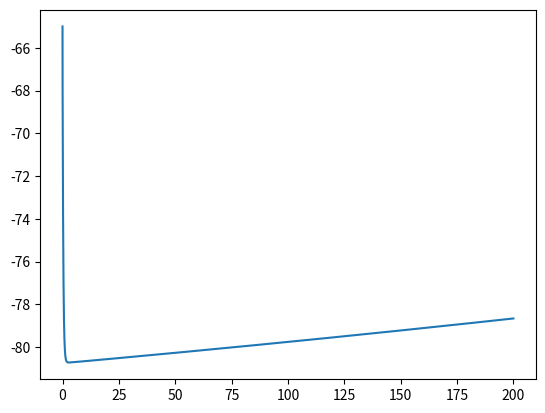

Generate this figure with matplotlib: (Note: this script raises an exception after producing the figure.)
import math
import matplotlib.pyplot as plt
import numpy as np

class CA3_Pyramidal_neuron:
    def __init__(self):
        # self.Steady_Inject_I = 0.02
        # self.V0 = -65
        # self.g_Leak = 1.0/60000
        # self.g_Na = 2.0
        # self.g_CaT = 1e-3  # [-1.1e-3, 2e-3]
        # self.g_KDR = 0.08
        # self.g_A = 0.0001
        # # self.g_M = 0.00002
        # # self.g_AHP = 1.8e-6
        # self.g_KC = 0.0004
        # self.g_CaL = 0.0025
        # self.g_CaN = 0.0025
        # self.Ca_Ionic_extra = 2       # initial extracellular Ca2+ ionic Concentration [nM]
        # self.Ca_Inoic_intracell = 50  # initial intracellular Ca2+ ionic Concentration [nM]
        self.cai_init = 5e-5
        self.cao = 2
        self.E_K = -91
        self.E_Na = 50
        self.v0 = -65

        self.dt = 0.01
        self.t = [0]  # record updating time bar

        #
        # self.m0 = 0.05  # 05 # 0.2
        # self.h0 = 0.6  # 6 # 0.3
        # self.n0 = 0.32  # 32 # 0.8
        self.V = []
        # constants for calculating
        self.F = 96520
        self.R = 8.3134
        self.PI = math.pi
        self.celsius = 30
        self.Temp = self.celsius + 273.14
        # membrane properties
        self.Rm = 60000
        self.cm = 1e-3
        self.Ra = 2e-2

        # define ionic conductance(S/cm^2)
        self.g_na11 = 2.0
        self.g_catbar = 0.45
        self.g_cat31 = 0.45
        self.g_cat32 = 0.45
        self.g_cat33 = 0.45
        self.g_catbar_C4565 = 1.6*0.45  # mutation of CaT channel
        self.g_canbar = 0.0025
        self.g_calbar = 0.0025
        self.g_kdr = 0.08
        self.g_ka = 0.0001
        self.g_km = 0.00002
        self.g_kc = 0.00005
        self.g_kahp = 0.0000018
        self.g_pas = 1/self.Rm

        # define ionic concentration & currents
        self.cai = [5.0e-5]
        self.ina = []
        self.ina11 = []
        self.icat, self.icat_alpha1G, self.icat_alpha1H, self.icat_alpha1I = [], [], [], []
        self.iC4565 = []
        self.ican, self.ical, self.ica = [0], [0], [0]
        self.ikdr, self.ika, self.ikm, self.ikc, self.ikahp, self.ipas = [], [], [], [], [], []
        self.ion, self.current = [], []
        self.Ist = 0

        ##################################
        #
        # gating variables
        #
        ##################################
        # Na1.1 gates
        self.Na_MC3, self.Na_MC, self.Na_MO, self.Na_MI = [], [], [], []
        self.Na_MIs, self.Na_MC2, self.IC3, self.IC2 = [], [], [], []
        self.Na_MIs2, self.M_C3, self.M_C2, self.M_C, self.M_O = [], [], [], [], []
        self.M_OP, self.Na_OP, self.Na_O, self.OPs, self.M_IF = [], [], [], [], []
        self.ina11_wt = 0.0
        self.ina11_mt = 0.0

        # Ca N and L type channel gates
        self.mn, self.hn, self.ml = [], [], []
        # CaT gates
        self.nth, self.lth, self.nti, self.lti = [], [], [], []
        self.ntg_1G, self.ltg_1G, self.ntg_1H, self.ltg_1H, self.ntg_1I, self.ltg_1I = [], [], [], [], [], []

        # CaT mutant gates
        self.ntC4565, self.ltC4565 = [], []
        
        # K gates
        self.nkdr, self.lkdr, self.nka, self.lka, self.mkm, self.okc, self.wkahp = [], [], [], [], [], [], []

        # global variables
        self.seg = 1    # segment
        # geometry parameters
        self.area, self.diam, self.dx, self.g = 0, 0, 0, 0

    def ca_dyn(self):
        try:
            self.cai.append(self.cai[-1] + 0.1*self.dt*(-0.15*self.ica[-1] + (-self.cai[-1])/5))
        except:
            raise Exception('cai or ica with no initialization')

    def geo(self):
        # define dimension
        self.r3, self.L3 = 15, 25.5
        # define segment length, diameter ,area assumg dx=1, and resistance
        self.diam = 2*self.r3
        self.dx = self.L3/1
        self.area = self.PI * self.diam
        self.g = 4 * self.Ra / (self.PI * self.diam * self.diam)
    
    def cable(self):
        self.icat.append(self.icat_alpha1G[-1] + self.icat_alpha1H[-1] + self.icat_alpha1I[-1])
        self.ica.append(self.icat[-1] + self.ican[-1] + self.ical[-1])
        self.ion.append(self.icat[-1] + self.ican[-1] + self.ical[-1] + self.ikdr[-1] + self.ika[-1] + self.ikm[-1] + self.ikc[-1] + self.ikahp[-1] + self.ipas[-1])
        # self.ion.append(
        #     self.ina11[-1] + self.icat[-1] + self.ican[-1] + self.ical[-1] + self.ikdr[-1] + self.ika[-1] + self.ikm[
        #         -1] + self.ikc[-1] + self.ikahp[-1] + self.ipas[-1])
        self.current.append(self.ion[-1])

        # inject stimulation current at soma
        self.current[-1] = self.current[-1] + self.Ist
        self.V.append(self.V[-1] - self.dt*self.current[-1]/self.cm)   # Euler Equation

    ######################################
    #
    #   Updating channels
    #
    ######################################
    
    # Human T-type calcium channels based on: <<Chemin et al., J Physiol., 2002, 540, 3-14.
    # CaT-alpha 1G CaV3.1
    def cat_human_alpha1G(self):
        gbar = 0.008
        vhalfn = -49.3
        vhalfl = -74.2
        kn = 4.6
        kl = -5.5
        q10 = 2.3
        qt = math.pow(q10, (self.celsius - 28)/10)
        pcabar = 0.0001   # cm/s
        z = 2

        # initialization  t=[0, dt]
        if self.t[-1] < self.dt:
            vv = - 65
            self.n_inf_cat1g = 1/(1 + math.exp(-(vv - vhalfn)/kn))
            self.l_inf_cat1g = 1/(1 + math.exp(-(vv - vhalfl)/kl))

            if vv>-56:  # useless in this step
                self.tau_n_1G = (0.8 + 0.025 * math.exp(-vv / 14.5))/qt
            else:
                self.tau_n_1G = (1.71 * math.exp((vv + 120) / 38)) / qt
            self.tau_l_1G = (12.3 + 0.12 * math.exp(- vv / 10.8))/qt
            self.ntg_1G.append(self.n_inf_cat1g)
            self.ltg_1G.append(self.l_inf_cat1g)

        self.n_inf_cat1g = 1 / (1 + math.exp(-(self.V[-1] - vhalfn) / kn))
        self.l_inf_cat1g = 1 / (1 + math.exp(-(self.V[-1] - vhalfl) / kl))
        if self.V[-1] > -56:
            self.tau_n_1G = (0.8 + 0.025 * math.exp(-self.V[-1] / 14.5)) / qt
        else:
            self.tau_n_1G = (1.71 * math.exp((self.V[-1] + 120) / 38)) / qt
        if self.V[-1] > -60:
            self.tau_l_1G = (12.3 + 0.12 * math.exp(-self.V[-1] / 10.8)) / qt
        else:
            tau_l = 137/qt
        self.ntg_1G.append((self.ntg_1G[-1] + self.dt * self.n_inf_cat1g / self.tau_n_1G) / (1 + self.dt / self.tau_n_1G))
        self.ltg_1G.append((self.ltg_1G[-1] + self.dt * self.l_inf_cat1g / self.tau_l_1G) / (1 + self.dt / self.tau_l_1G))

        w = self.V[-1]*0.001*z*self.F/(self.R*(self.celsius + 273.16))
        ghk = -0.001*z*self.F*(self.cao - self.cai[-1]*math.exp(w))*w/(math.exp(w) - 1)
        self.icat_alpha1G.append(self.g_cat31*pcabar*self.ntg_1G[-1]*self.ntg_1G[-1]*self.ltg_1G[-1]*ghk)

    def cat_human_alpha1H(self):
        gbar = 0.008
        vhalfn = -48.4
        vhalfl = -75.6
        kn = 5.2
        kl = -6.2
        q10 = 2.3
        qt = math.pow(q10, (self.celsius - 28)/10.0)
        pcabar = 0.0001
        z = 2

        # initialization  t=[0, dt]
        if self.t[-1] < self.dt:
            vv = -65
            self.n_inf_cat1H = 1 / (1 + math.exp(-(vv - vhalfn) / kn))
            self.l_inf_cat1H = 1 / (1 + math.exp(-(vv - vhalfl) / kl))
            if vv>-56:  # useless in this step
                self.tau_n_1H = (1.34 + 0.035 * math.exp(-vv / 11.8))/qt
            else:
                self.tau_n_1H = (2.44 * math.exp((vv + 120) / 40)) / qt
            self.tau_l_1H = (18.3 + 0.005 * math.exp(- vv / 6.2))/qt
            self.ntg_1H.append(self.n_inf_cat1H)
            self.ltg_1H.append(self.l_inf_cat1H)

        self.n_inf_cat1H = 1 / (1 + math.exp(-(self.V[-1] - vhalfn) / kn))
        self.l_inf_cat1H = 1 / (1 + math.exp(-(self.V[-1] - vhalfl) / kl))
        if self.V[-1] > -56:
            self.tau_n_1H = (1.34 + 0.035 * math.exp(-self.V[-1] / 11.8)) / qt
        else:
            self.tau_n_1H = (2.44 * math.exp((self.V[-1] + 120) / 40)) / qt
        if self.V[-1] > -60:
            self.tau_l_1H = (18.3 + 0.005 * math.exp(-self.V[-1] / 6.2)) / qt
        else:
            self.tau_l_1H = 500 / qt
        self.ntg_1H.append((self.ntg_1H[-1] + self.dt * self.n_inf_cat1H / self.tau_n_1H) / (1 + self.dt / self.tau_n_1H))
        self.ltg_1H.append((self.ltg_1H[-1] + self.dt * self.l_inf_cat1H / self.tau_l_1H) / (1 + self.dt / self.tau_l_1H))

        w = self.V[-1] * 0.001 * z * self.F / (self.R * (self.celsius + 273.16))
        ghk = -0.001 * z * self.F * (self.cao - self.cai[-1] * math.exp(w)) * w / (math.exp(w) - 1)
        self.icat_alpha1H.append(self.g_cat32 * pcabar * self.ntg_1H[-1] * self.ntg_1H[-1] * self.ltg_1H[-1] * ghk)

    def cat_human_alpha1I(self):
        gbar = 0.008
        vhalfn = -41.5
        vhalfl = -69.8
        kn = 6.2
        kl = -6.1
        q10 = 2.3
        qt = math.pow(q10, (self.celsius - 28)/10.0)
        pcabar = 0.0001
        z = 2

        # initialization  t=[0, dt]
        if self.t[-1] < self.dt:
            vv = -65
            self.n_inf_cat1I = 1 / (1 + math.exp(-(vv - vhalfn) / kn))
            self.l_inf_cat1I = 1 / (1 + math.exp(-(vv - vhalfl) / kl))
            if vv>-60:  # useless in this step
                self.tau_n_1I = (7.2 + 0.02 * math.exp(-vv / 14.7))/qt
            else:
                self.tau_n_1I = (0.875 * math.exp((vv + 120) / 41)) / qt
            if vv > -70:  # useless in this step
                self.tau_l_1I = (79.5 + 2.0 * math.exp(-vv / 9.3)) / qt
            else:
                self.tau_l_1I = 260 / qt
            self.ntg_1I.append(self.n_inf_cat1I)
            self.ltg_1I.append(self.l_inf_cat1I)

        self.n_inf_cat1I = 1 / (1 + math.exp(-(self.V[-1] - vhalfn) / kn))
        self.l_inf_cat1I = 1 / (1 + math.exp(-(self.V[-1] - vhalfl) / kl))
        if self.V[-1] > -60:
            self.tau_n_1I = (7.2 + 0.02 * math.exp(-self.V[-1] / 14.7)) / qt
        else:
            self.tau_n_1I = (0.875 * math.exp((self.V[-1] + 120) / 41)) / qt
        if self.V[-1] > -60:
            self.tau_l_1I = (79.5 + 2.0 * math.exp(-self.V[-1] / 9.3)) / qt
        else:
            self.tau_l_1I = 260 / qt
        self.ntg_1I.append((self.ntg_1I[-1] + self.dt * self.n_inf_cat1I / self.tau_n_1I) / (1 + self.dt / self.tau_n_1I))
        self.ltg_1I.append((self.ltg_1I[-1] + self.dt * self.l_inf_cat1I / self.tau_l_1I) / (1 + self.dt / self.tau_l_1I))

        w = self.V[-1] * 0.001 * z * self.F / (self.R * (self.celsius + 273.16))
        ghk = -0.001 * z * self.F * (self.cao - self.cai[-1] * math.exp(w)) * w / (math.exp(w) - 1)
        self.icat_alpha1I.append(self.g_cat32 * pcabar * self.ntg_1I[-1] * self.ntg_1I[-1] * self.ltg_1I[-1] * ghk)

    def CaN_channel(self):
        if self.t[-1] < self.dt:
            if len(self.V)==0:
                self.V.append(-65)
            self.am_CaN = 0.1967 * (-self.V[-1] + 19.88) / (math.exp((-self.V[-1] + 19.88)/10.0) - 1)
            self.bm_CaN = 0.046 * math.exp(-self.V[-1] / 20.73)
            self.ah_CaN = 1.6e-4 * math.exp(-self.V[-1] / 48.4)
            self.bh_CaN = 1 / (math.exp((-self.V[-1] + 39) / 10.0) + 1)
            self.tau_m_CaN = 1 / (self.am_CaN + self.bm_CaN)
            self.tau_h_CaN = 1 / (self.ah_CaN + self.bh_CaN)
            self.m_inf_CaN = self.am_CaN * self.tau_m_CaN
            self.h_inf_CaN = self.ah_CaN * self.tau_h_CaN
            self.mn.append(self.m_inf_CaN)
            self.hn.append(self.h_inf_CaN)
            if len(self.ican) == 0:
                self.ican.append(0.0)
        self.am_CaN = 0.1967 * (-self.V[-1] + 19.88) / (math.exp((-self.V[-1] + 19.88) / 10.0) - 1)
        self.bm_CaN = 0.046 * math.exp(-self.V[-1] / 20.73)
        self.ah_CaN = 1.6e-4 * math.exp(-self.V[-1] / 48.4)
        self.bh_CaN = 1 / (math.exp((-self.V[-1] + 39) / 10.0) + 1)
        self.tau_m_CaN = 1 / (self.am_CaN + self.bm_CaN)
        self.tau_h_CaN = 1 / (self.ah_CaN + self.bh_CaN)
        self.m_inf_CaN = self.am_CaN * self.tau_m_CaN
        self.h_inf_CaN = self.ah_CaN * self.tau_h_CaN
        self.mn.append((self.mn[-1] + self.dt * self.m_inf_CaN / self.tau_m_CaN) / (1 + self.dt / self.tau_m_CaN))
        self.hn.append((self.hn[-1] + self.dt * self.h_inf_CaN / self.tau_h_CaN) / (1 + self.dt / self.tau_h_CaN))

        ki = 0.001
        KTF = 25 / 293.15 * (self.celsius + 273.15)
        f = KTF / 2
        nu = self.V[-1] / f

        if(np.fabs(nu)<1e-4):
            efun = 1 - nu/2
        else:
            efun = nu / (math.exp(nu) - 1)

        ghk = -f*(1 - self.cai[-1]/self.cao * math.exp(nu)) * efun
        gcan = self.g_canbar * self.mn[-1] * self.mn[-1] * self.hn[-1] * ki / (ki + self.cai[-1])
        self.ican.append(gcan * ghk)

    def CaL_channel(self):
        if self.t[-1] < self.dt:
            if len(self.V)==0:
                self.V.append(-65)
            self.am_CaL = 15.69 * (-self.V[-1] + 81.5) / (math.exp((-self.V[-1] + 81.5)/10.0) - 1)
            self.bm_CaL = 0.29 * math.exp(-self.V[-1] / 10.86)
            self.tau_m_CaL = 1 / (self.am_CaL + self.bm_CaL)
            self.m_inf_CaL = self.am_CaL * self.tau_m_CaL
            self.ml.append(self.m_inf_CaL)
            if len(self.ican) == 0:
                self.ican.append(0.0)
        self.am_CaL = 15.69 * (-self.V[-1] + 81.5) / (math.exp((-self.V[-1] + 81.5) / 10.0) - 1)
        self.bm_CaL = 0.29 * math.exp(-self.V[-1] / 10.86)
        self.tau_m_CaL = 1 / (self.am_CaL + self.bm_CaL)
        self.m_inf_CaL = self.am_CaL * self.tau_m_CaL

        self.ml.append((self.ml[-1] + self.dt * self.m_inf_CaL / self.tau_m_CaL) / (1 + self.dt / self.tau_m_CaL))

        ki = 0.001
        gcal = self.g_canbar * self.ml[-1] * self.ml[-1] * (ki / (ki + self.cai[-1]))
        KTF = 25 / 293.15 * (self.celsius + 273.15)
        f = KTF / 2
        nu = self.V[-1] / f

        if(np.fabs(nu)<1e-4):
            efun = 1 - nu/2
        else:
            efun = nu / (math.exp(nu) - 1)

        ghk = -f*(1 - self.cai[-1]/self.cao * math.exp(nu)) * efun
        self.ical.append(gcal * ghk)

    def Kdr_channel(self):
        if self.t[-1] < self.dt:
            if len(self.V)==0:
                self.V.append(-65)
            self.an_Kdr = 0.03 * math.exp(1e-3 * 5 * 0.4 * (self.V[-1] + 32) * self.F / (self.R + self.Temp))
            self.bn_Kdr = 0.03 * math.exp(1e-3 * 5 * 0.6 * (self.V[-1] + 32) * self.F / (self.R + self.Temp))
            self.al_Kdr = 0.001 * math.exp(1e-3 * 2 * (self.V[-1] + 61) * self.F / (self.R + self.Temp))
            self.bl_Kdr = 0.001
            self.tau_n_Kdr = 1 / (self.an_Kdr + self.bn_Kdr)
            self.tau_l_Kdr = 1 / (self.al_Kdr + self.bl_Kdr)
            self.n_inf_Kdr = self.an_Kdr * self.tau_n_Kdr
            self.l_inf_Kdr = self.al_Kdr * self.tau_l_Kdr
            self.nkdr.append(self.n_inf_Kdr)
            self.lkdr.append(self.l_inf_Kdr)
            self.ikdr.append(0.0)

        self.an_Kdr = 0.03 * math.exp(1e-3 * 5 * 0.4 * (self.V[-1] + 32) * self.F / (self.R + self.Temp))
        self.bn_Kdr = 0.03 * math.exp(1e-3 * 5 * 0.6 * (self.V[-1] + 32) * self.F / (self.R + self.Temp))
        self.al_Kdr = 0.001 * math.exp(1e-3 * 2 * (self.V[-1] + 61) * self.F / (self.R + self.Temp))
        self.bl_Kdr = 0.001
        self.tau_n_Kdr = 1 / (self.an_Kdr + self.bn_Kdr)
        self.tau_l_Kdr = 1 / (self.al_Kdr + self.bl_Kdr)
        self.n_inf_Kdr = self.an_Kdr * self.tau_n_Kdr
        self.l_inf_Kdr = self.al_Kdr * self.tau_l_Kdr

        self.nkdr.append((self.nkdr[-1] + self.dt * self.n_inf_Kdr / self.tau_n_Kdr) / (1 + self.dt/self.tau_n_Kdr))
        self.lkdr.append((self.lkdr[-1] + self.dt * self.l_inf_Kdr / self.tau_l_Kdr) / (1 + self.dt / self.tau_l_Kdr))
        self.ikdr.append(self.g_kdr * (self.nkdr[-1]**3) * self.lkdr[-1] * (self.V[-1] + 91))

    def Ka_Channel(self):
        if self.t[-1] < self.dt:
            if len(self.V)==0:
                self.V.append(-65)
            self.an_Ka = 0.02 * math.exp(1e-3 * 3 * 0.6 * (self.V[-1] + 33.6) * self.F / (self.R + self.Temp))
            self.bn_Ka = 0.02 * math.exp(1e-3 * 5 * 0.6 * (self.V[-1] + 33.6) * self.F / (self.R + self.Temp))
            self.al_Ka = 0.08 * math.exp(1e-3 * 4 * (self.V[-1] + 83) * self.F / (self.R + self.Temp))
            self.bl_Ka = 0.08
            self.tau_n_Ka = 1 / (self.an_Ka + self.bn_Ka)
            self.tau_l_Ka = 1 / (self.al_Ka + self.bl_Ka)
            self.n_inf_Ka = self.an_Ka * self.tau_n_Ka
            self.l_inf_Ka = self.al_Ka * self.tau_l_Ka
            self.nka.append(self.n_inf_Ka)
            self.lka.append(self.l_inf_Ka)
            self.ika.append(0.0)

        self.an_Ka = 0.02 * math.exp(1e-3 * 3 * 0.6 * (self.V[-1] + 33.6) * self.F / (self.R + self.Temp))
        self.bn_Ka = 0.02 * math.exp(1e-3 * 5 * 0.6 * (self.V[-1] + 33.6) * self.F / (self.R + self.Temp))
        self.al_Ka = 0.08 * math.exp(1e-3 * 4 * (self.V[-1] + 83) * self.F / (self.R + self.Temp))
        self.bl_Ka = 0.08
        self.tau_n_Ka = 1 / (self.an_Ka + self.bn_Ka)
        self.tau_l_Ka = 1 / (self.al_Ka + self.bl_Ka)
        self.n_inf_Ka = self.an_Ka * self.tau_n_Ka
        self.l_inf_Ka = self.al_Ka * self.tau_l_Ka

        self.nka.append((self.nka[-1] + self.dt * self.n_inf_Ka / self.tau_n_Ka) / (1 + self.dt / self.tau_n_Ka))
        self.lka.append((self.lka[-1] + self.dt * self.l_inf_Ka / self.tau_l_Ka) / (1 + self.dt / self.tau_l_Ka))

        self.ika.append(self.g_ka * self.nka[-1] * self.lka[-1] * (self.V[-1] + 91.0))

    def Km_Channel(self):
        q10 = math.pow(5.0, ((self.celsius - 23) / 10))
        if self.t[-1] < self.dt:
            if len(self.V)==0:
                self.V.append(-65)
            self.am_Km = q10 * 0.006 * math.exp(1e-3 * 10 * 0.06 * (self.V[-1] + 55) * self.F / (self.R + self.Temp))
            self.bm_Km = q10 * 0.006 * math.exp(-1e-3 * 9.4 * (self.V[-1] + 55) * self.F / (self.R + self.Temp))
            self.tau_m_Km = 1 / (self.am_Km + self.bm_Km)
            self.m_inf_Km = self.am_Km * self.tau_m_Km
            self.mkm.append(self.m_inf_Km)
            self.ikm.append(0.0)
        self.am_Km = q10 * 0.006 * math.exp(1e-3 * 10 * 0.06 * (self.V[-1] + 55) * self.F / (self.R + self.Temp))
        self.bm_Km = q10 * 0.006 * math.exp(-1e-3 * 9.4 * (self.V[-1] + 55) * self.F / (self.R + self.Temp))
        self.tau_m_Km = 1 / (self.am_Km + self.bm_Km)
        self.m_inf_Km = self.am_Km * self.tau_m_Km

        self.mkm.append((self.mkm[-1] + self.dt * self.m_inf_Km / self.tau_m_Km) / (1 + self.dt / self.tau_m_Km))
        self.ikm.append(self.g_km * self.mkm[-1] * (self.V[-1] + 91))

    def Kc_Channel(self):
        k1 = 0.48e-3
        k2 = 0.13e-6
        F1 = 96.4853

        if self.t[-1] < self.dt:
            if len(self.V)==0:
                self.V.append(-65)
            self.ao_Kc = self.cai[-1] * 0.28 / (self.cai[-1] + k1 * math.exp(-2 * 0.84 * self.V[-1] * F1 / (self.R * self.Temp)))
            self.bo_Kc = 0.48 / (1 + self.cai[-1] / k2 * math.exp(-2 * 1.0 * self.V[-1] * F1 / (self.R * self.Temp)))
            self.tau_o_Kc = 1 / (self.ao_Kc + self.bo_Kc)
            self.o_inf_Kc = self.ao_Kc * self.tau_o_Kc
            self.okc.append(self.o_inf_Kc)
            self.ikc.append(0.0)
        self.ao_Kc = self.cai[-1] * 0.28 / (
        self.cai[-1] + k1 * math.exp(-2 * 0.84 * self.V[-1] * F1 / (self.R * self.Temp)))
        self.bo_Kc = 0.48 / (1 + self.cai[-1] / k2 * math.exp(-2 * 1.0 * self.V[-1] * F1 / (self.R * self.Temp)))
        self.tau_o_Kc = 1 / (self.ao_Kc + self.bo_Kc)
        self.o_inf_Kc = self.ao_Kc * self.tau_o_Kc

        self.okc.append((self.okc[-1] + self.dt * self.o_inf_Kc / self.tau_o_Kc) / (1 + self.dt / self.tau_o_Kc))
        self.ikc.append(self.g_kc * self.okc[-1] * (self.V[-1] + 91))

    def Kahp_new_Channel(self):
        if self.t[-1] < self.dt:
            # self.cai
            self.aw_Kahp = 1e31
            self.bw_Kahp = 0.2
            self.tau0_Kahp = 5.0
            self.tau_w_Kahp = 1 / (self.aw_Kahp * math.pow(self.cai[-1], 2) + self.bw_Kahp) + self.tau0_Kahp
            self.w_inf_Kahp = self.aw_Kahp * math.pow(self.cai[-1], 2) / (self.aw_Kahp * (math.pow(self.cai[-1], 2)) + self.bw_Kahp)
            self.wkahp.append(self.w_inf_Kahp)
            self.ikahp.append(0.0)
        self.aw_Kahp = 1e31
        self.bw_Kahp = 0.2
        self.tau_w_Kahp = 1 / (self.aw_Kahp * math.pow(self.cai[-1], 2) + self.bw_Kahp) + self.tau0_Kahp
        self.w_inf_Kahp = self.aw_Kahp * math.pow(self.cai[-1], 2) / (
        self.aw_Kahp * (math.pow(self.cai[-1], 2)) + self.bw_Kahp)

        self.wkahp.append((self.wkahp[-1] + self.dt * self.w_inf_Kahp / self.tau_w_Kahp) / (1 + self.dt / self.tau_w_Kahp))
        self.ikahp.append(self.g_kahp * math.pow(self.wkahp[-1], 8) * (self.V[-1] + 91))

    def Leak_Channel(self):
        self.ipas.append(self.g_pas * (self.V[-1] - self.v0))


if __name__=="__main__":
    tstop = 200
    dt = 0.01

    CA3_HH = CA3_Pyramidal_neuron()
    CA3_HH.V.append(-65)
    CA3_HH.geo()
    for i in range(20000):
        I = -0.03 # -0.2 * 100 / (CA3_HH.PI * CA3_HH.diam * CA3_HH.dx)
        # print(I)
        CA3_HH.Ist = I
        CA3_HH.cat_human_alpha1G()
        CA3_HH.cat_human_alpha1H()
        CA3_HH.cat_human_alpha1I()
        CA3_HH.CaN_channel()
        CA3_HH.CaL_channel()
        CA3_HH.Kdr_channel()
        CA3_HH.Ka_Channel()
        CA3_HH.Km_Channel()
        CA3_HH.Kc_Channel()
        CA3_HH.Kahp_new_Channel()
        CA3_HH.Leak_Channel()
        CA3_HH.ca_dyn()
        CA3_HH.cable()
        CA3_HH.t.append(i * dt)
        # print(CA3_HH.ican)

    plt.plot(CA3_HH.t, CA3_HH.V)
    plt.hold
    plt.plot(CA3_HH.t[1:], CA3_HH.ntg_1G[2:])
    plt.show()